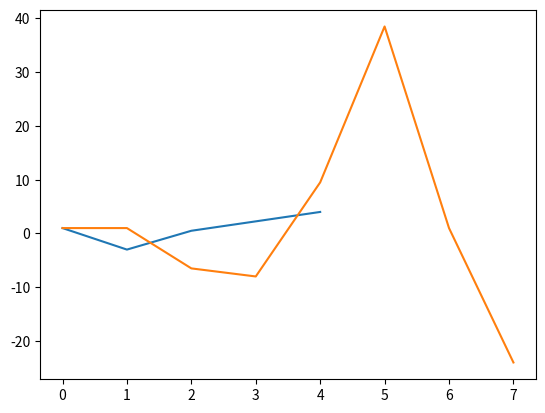

Write Python code to recreate this figure.
import numpy as np
import matplotlib.pyplot as plt

t = [0, 1, 2, 4]
tfull = [0, 1, 2, 3, 4, 5, 6, 7]

x1 = [1, -3, 0.5, 4]
x2 = [-6, 1,5, 4, 1]

y_same = np.correlate(x1, x2, "same")
y_full = np.correlate(x1, x2, "full")

print ("y_same", y_same)
print("y_full", y_full)

plt.plot(t, x1)
plt.plot(tfull, y_full)
plt.show()